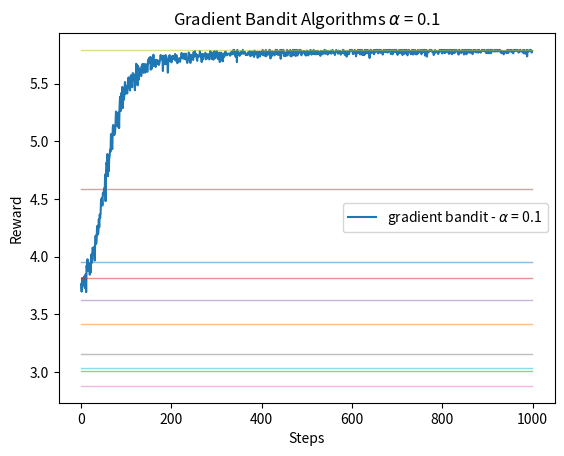

Here is the Python script that generated this plot:
# Gradient Bandit Algorithms

import numpy as np
import matplotlib.pyplot as plt

# Math:
def softmax(logits):
    exp_logits = np.exp(logits)
    probabilities = exp_logits / np.sum(exp_logits)
    return probabilities

def choose_action(probabilities):
    action = np.random.choice(probabilities.size, p=probabilities)
    return action

# Problem parameters
np.random.seed(31) # Set a seed for reproducibility
k = 10 # number of arms
num_steps = 1000
reps = 200

# Reality Model
reward_mean = np.random.normal(4, 1, k) # mean = 4, var = 1, size = k
reward_variance = np.random.rand(k)

reward_mean_change = np.zeros([1, k])
reward_variance_change = np.ones([1, k])*0.01

reward = np.zeros([k, num_steps])

reward[:,0] = np.random.normal(reward_mean[:], reward_variance[:])
for n in range(1, num_steps):
    reward[:,n] = reward[:, n - 1] + 0 * np.random.normal(reward_mean_change[:], reward_variance_change[:])



# Gradient Bandit Algorithms
alpha = 0.1

# Initialization
# Q = np.zeros([k, reps]) # the estimated reward for each action
H = np.zeros([k, num_steps+1]) 
N = np.zeros([k, reps]) # stores the number of times each action has been taken
reward_gradient = np.zeros([num_steps,reps])

for rep in range(reps):
    if (rep+1)%20==0:
        print(f"Progress: {int((rep+1)/reps*100)} %")
    
    PI = softmax(np.zeros([k]))
    reward_baseline = 0
    for n in range(num_steps):
        action = choose_action(PI)
        reward_observed = reward[action, n]
        reward_gradient[n, rep] = reward_observed

        H[:, n+1] = H[:, n] - alpha * (reward_observed - reward_baseline)*PI #update for not selected action
        H[action, n+1] = H[action, n] + alpha * (reward_observed - reward_baseline)*(1 - PI[action]) #update for selected action
        
        reward_baseline = reward_baseline + 1/(n+1)*(reward_observed - reward_baseline)
        
        PI = softmax(H[:, n+1]) # Calc probabilities for the next step
        N[action, rep] += 1



# Plots

plt.plot(np.average(reward_gradient,axis=1), label=r'gradient bandit - $\alpha$ = 0.1' )
plt.xlabel('Steps')
plt.ylabel('Reward')
plt.legend()
plt.title(r"Gradient Bandit Algorithms $\alpha$ = 0.1")

for arm in range(k):
    plt.plot(reward[arm,:], alpha=0.5, linewidth=1)

plt.show()

